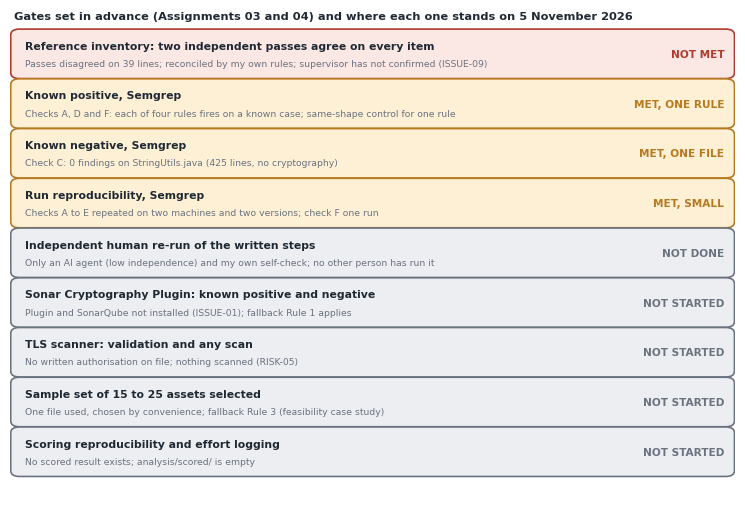
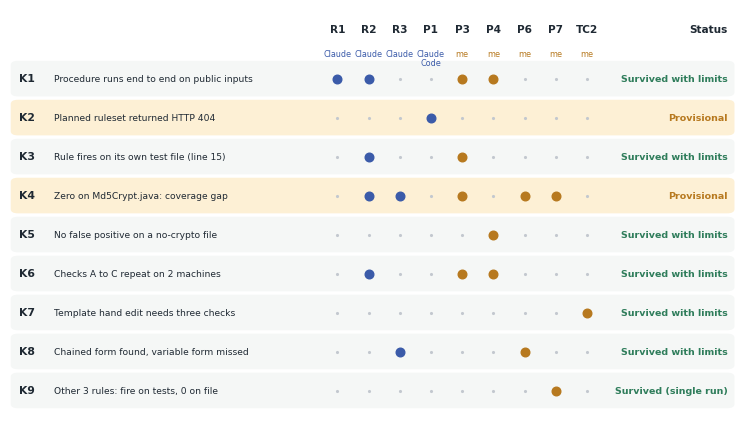
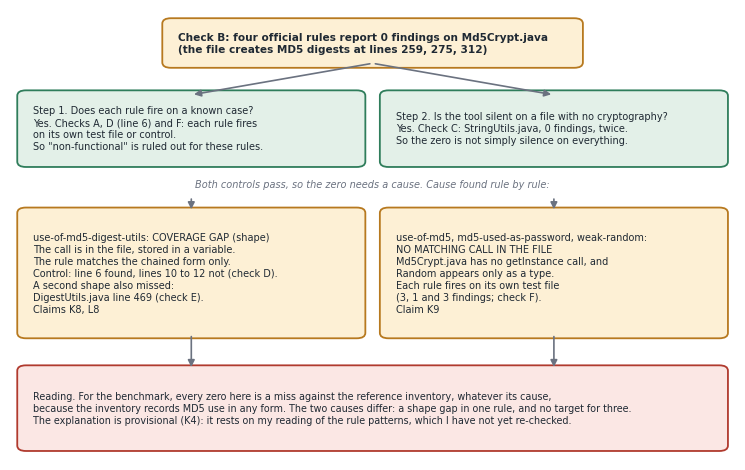

Recreate these plots in Python, in order.
"""Draws the three new evidence figures used in the Assignment 11 thesis draft.
Every fact drawn here comes from analysis/results/claims_register_2026-11-05.md,
docs/ISSUE_LOG.md and docs/PROCEDURE_NOTES.md. Run: python3 figures_thesis_source.py
Written by Claude (AI assistant) on 14 November 2026."""
import matplotlib
matplotlib.use('Agg')
import matplotlib.pyplot as plt
from matplotlib.patches import FancyBboxPatch
plt.rcParams['font.family'] = 'DejaVu Sans'
INK, GREY, BLUE, AMB, GRN, RED = '#1f2933', '#6b7280', '#3b5ba9', '#b7791f', '#2f7d5b', '#b03a2e'
TINT = {'met': '#e3f0e8', 'part': '#fdf0d5', 'not': '#fbe7e4', 'todo': '#eceef1'}
EDGE = {'met': GRN, 'part': AMB, 'not': RED, 'todo': GREY}

def box(ax, x, y, w, h, text, kind, fs=7.6, bold=False):
    ax.add_patch(FancyBboxPatch((x, y), w, h, boxstyle='round,pad=0.01,rounding_size=0.012',
                                fc=TINT[kind], ec=EDGE[kind], lw=1.3))
    ax.text(x + 0.012, y + h / 2, text, va='center', ha='left', fontsize=fs, color=INK,
            fontweight='bold' if bold else 'normal', linespacing=1.25)

# ---------- Figure: gate status ----------
gates = [
 ('Reference inventory: two independent passes agree on every item', 'not', 'NOT MET',
  'Passes disagreed on 39 lines; reconciled by my own rules; supervisor has not confirmed (ISSUE-09)'),
 ('Known positive, Semgrep', 'part', 'MET, ONE RULE',
  'Checks A, D and F: each of four rules fires on a known case; same-shape control for one rule'),
 ('Known negative, Semgrep', 'part', 'MET, ONE FILE',
  'Check C: 0 findings on StringUtils.java (425 lines, no cryptography)'),
 ('Run reproducibility, Semgrep', 'part', 'MET, SMALL',
  'Checks A to E repeated on two machines and two versions; check F one run'),
 ('Independent human re-run of the written steps', 'todo', 'NOT DONE',
  'Only an AI agent (low independence) and my own self-check; no other person has run it'),
 ('Sonar Cryptography Plugin: known positive and negative', 'todo', 'NOT STARTED',
  'Plugin and SonarQube not installed (ISSUE-01); fallback Rule 1 applies'),
 ('TLS scanner: validation and any scan', 'todo', 'NOT STARTED',
  'No written authorisation on file; nothing scanned (RISK-05)'),
 ('Sample set of 15 to 25 assets selected', 'todo', 'NOT STARTED',
  'One file used, chosen by convenience; fallback Rule 3 (feasibility case study)'),
 ('Scoring reproducibility and effort logging', 'todo', 'NOT STARTED',
  'No scored result exists; analysis/scored/ is empty'),
]
fig, ax = plt.subplots(figsize=(7.4, 5.0), dpi=220)
ax.set_xlim(0, 1); ax.set_ylim(0, 1); ax.axis('off')
n = len(gates); top = 0.955; rh = 0.093; gap = 0.0085
for i, (name, kind, tag, why) in enumerate(gates):
    y = top - (i + 1) * rh - i * gap
    ax.add_patch(FancyBboxPatch((0.005, y), 0.99, rh, boxstyle='round,pad=0.004,rounding_size=0.012',
                                fc=TINT[kind], ec=EDGE[kind], lw=1.2))
    ax.text(0.02, y + rh * 0.68, name, fontsize=7.8, fontweight='bold', color=INK, va='center')
    ax.text(0.02, y + rh * 0.29, why, fontsize=6.7, color=GREY, va='center')
    ax.text(0.985, y + rh / 2, tag, fontsize=7.6, fontweight='bold', color=EDGE[kind], va='center', ha='right')
ax.text(0.005, 0.985, 'Gates set in advance (Assignments 03 and 04) and where each one stands on 5 November 2026',
        fontsize=8.2, fontweight='bold', color=INK, va='center')
fig.subplots_adjust(left=0.01, right=0.99, top=0.99, bottom=0.01)
fig.savefig('figure_4_gate_status_2026-11-14.png'); plt.close(fig)

# ---------- Figure: claims to records ----------
claims = [('K1', 'Procedure runs end to end on public inputs', ['R1', 'R2', 'P3', 'P4'], 'Survived with limits'),
          ('K2', 'Planned ruleset returned HTTP 404', ['P1'], 'Provisional'),
          ('K3', 'Rule fires on its own test file (line 15)', ['R2', 'P3'], 'Survived with limits'),
          ('K4', 'Zero on Md5Crypt.java: coverage gap', ['R2', 'P3', 'R3', 'P6', 'P7'], 'Provisional'),
          ('K5', 'No false positive on a no-crypto file', ['P4'], 'Survived with limits'),
          ('K6', 'Checks A to C repeat on 2 machines', ['R2', 'P3', 'P4'], 'Survived with limits'),
          ('K7', 'Template hand edit needs three checks', ['TC2'], 'Survived with limits'),
          ('K8', 'Chained form found, variable form missed', ['R3', 'P6'], 'Survived with limits'),
          ('K9', 'Other 3 rules: fire on tests, 0 on file', ['P7'], 'Survived (single run)')]
cols = [('R1', 'Claude'), ('R2', 'Claude'), ('R3', 'Claude'), ('P1', 'typed by Claude Code'),
        ('P3', 'me'), ('P4', 'me'), ('P6', 'me'), ('P7', 'me'), ('TC2', 'me')]
fig, ax = plt.subplots(figsize=(7.4, 4.3), dpi=220)
ax.set_xlim(0, 1); ax.set_ylim(0, 1); ax.axis('off')
x0, cw = 0.43, 0.043
for j, (c, who) in enumerate(cols):
    xc = x0 + j * cw + cw / 2
    ax.text(xc, 0.945, c, ha='center', fontsize=7.6, fontweight='bold', color=INK)
    ax.text(xc, 0.905, 'Claude' if who == 'Claude' else ('Claude\nCode' if 'Code' in who else 'me'),
            ha='center', va='top', fontsize=5.8, color=BLUE if who != 'me' else AMB, linespacing=1.0)
ax.text(0.99, 0.945, 'Status', ha='right', fontsize=7.6, fontweight='bold', color=INK)
rh = 0.0925
for i, (k, txt, recs, st) in enumerate(claims):
    y = 0.80 - i * rh
    prov = st == 'Provisional'
    ax.add_patch(FancyBboxPatch((0.003, y - 0.004), 0.994, rh - 0.012, boxstyle='round,pad=0.002,rounding_size=0.01',
                                fc=TINT['part'] if prov else '#f5f7f6', ec='none'))
    ax.text(0.012, y + rh * 0.38, k, fontsize=7.8, fontweight='bold', color=INK, va='center')
    ax.text(0.060, y + rh * 0.38, txt, fontsize=6.6, color=INK, va='center')
    for j, (c, who) in enumerate(cols):
        xc = x0 + j * cw + cw / 2
        if c in recs:
            ax.plot(xc, y + rh * 0.38, 'o', ms=6.2, color=BLUE if who != 'me' else AMB)
        else:
            ax.plot(xc, y + rh * 0.38, '.', ms=2.5, color='#c3c8cf')
    ax.text(0.99, y + rh * 0.38, st, ha='right', fontsize=6.8, fontweight='bold',
            color=AMB if prov else GRN, va='center')
fig.subplots_adjust(left=0.01, right=0.99, top=0.99, bottom=0.01)
fig.savefig('figure_5_claim_record_map_2026-11-14.png'); plt.close(fig)

# ---------- Figure: classification of the zero ----------
fig, ax = plt.subplots(figsize=(7.4, 4.6), dpi=220)
ax.set_xlim(0, 1); ax.set_ylim(0, 1); ax.axis('off')
box(ax, 0.22, 0.88, 0.56, 0.09, 'Check B: four official rules report 0 findings on Md5Crypt.java\n(the file creates MD5 digests at lines 259, 275, 312)', 'part', 7.6, True)
box(ax, 0.02, 0.66, 0.46, 0.15, 'Step 1. Does each rule fire on a known case?\nYes. Checks A, D (line 6) and F: each rule fires\non its own test file or control.\nSo "non-functional" is ruled out for these rules.', 'met', 7.0)
box(ax, 0.52, 0.66, 0.46, 0.15, 'Step 2. Is the tool silent on a file with no cryptography?\nYes. Check C: StringUtils.java, 0 findings, twice.\nSo the zero is not simply silence on everything.', 'met', 7.0)
box(ax, 0.02, 0.28, 0.46, 0.27, 'use-of-md5-digest-utils: COVERAGE GAP (shape)\nThe call is in the file, stored in a variable.\nThe rule matches the chained form only.\nControl: line 6 found, lines 10 to 12 not (check D).\nA second shape also missed:\nDigestUtils.java line 469 (check E).\nClaims K8, L8', 'part', 7.0)
box(ax, 0.52, 0.28, 0.46, 0.27, 'use-of-md5, md5-used-as-password, weak-random:\nNO MATCHING CALL IN THE FILE\nMd5Crypt.java has no getInstance call, and\nRandom appears only as a type.\nEach rule fires on its own test file\n(3, 1 and 3 findings; check F).\nClaim K9', 'part', 7.0)
box(ax, 0.02, 0.03, 0.96, 0.17, 'Reading. For the benchmark, every zero here is a miss against the reference inventory, whatever its cause,\nbecause the inventory records MD5 use in any form. The two causes differ: a shape gap in one rule, and no target for three.\nThe explanation is provisional (K4): it rests on my reading of the rule patterns, which I have not yet re-checked.', 'not', 6.9)
ax.text(0.5, 0.605, 'Both controls pass, so the zero needs a cause. Cause found rule by rule:', ha='center', fontsize=7.0, color=GREY, style='italic')
for (x1, y1, x2, y2) in [(0.5, 0.88, 0.25, 0.81), (0.5, 0.88, 0.75, 0.81), (0.25, 0.585, 0.25, 0.55), (0.75, 0.585, 0.75, 0.55), (0.25, 0.28, 0.25, 0.20), (0.75, 0.28, 0.75, 0.20)]:
    ax.annotate('', xy=(x2, y2), xytext=(x1, y1), arrowprops=dict(arrowstyle='-|>', color=GREY, lw=1.2))
fig.subplots_adjust(left=0.01, right=0.99, top=0.99, bottom=0.01)
fig.savefig('figure_6_zero_classification_2026-11-14.png'); plt.close(fig)
print('ok')
